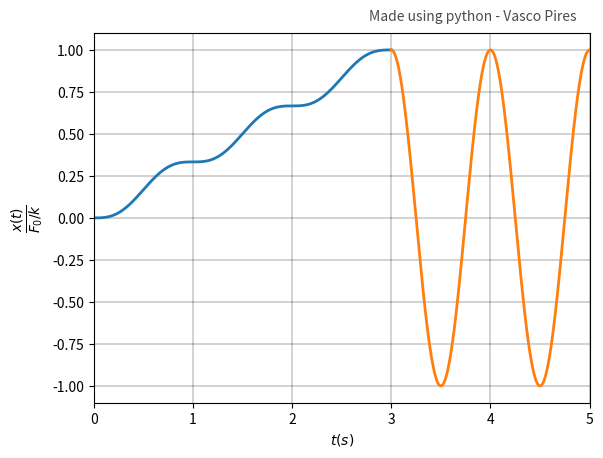

This chart was generated by the following Python code:
# -*- coding: utf-8 -*-

# Response of a 1 DOF system to a force applied in transient regime

# Author: Vasco Pires, FEUP, 2021
# 
# Computes the response of a undamped system to a force applied in transient regime.

# In[header]:
    
# Import libraries 
import matplotlib.pyplot as plt 
import numpy as np 
import math


# In[function]

Tn=1 #[s] , Natural Period
wn=(1/Tn)*2*math.pi #[rad/s] , Natural Frequency
tc = 3 #Force application time

t1 = np.linspace(0, tc, 10000)
t2 = np.linspace(tc,5,10000)
a = 1/(wn*tc)

#While the Force is being applied: 0<t<tc
def f1(t1):
    return (a*(wn*t1-np.sin(wn*t1)))

#The force is no longer applied: t>tc
def f2(t2):
    return (a*(np.sin(wn*(t2-tc)) + wn*tc*np.cos(wn*(t2-tc)) - np.sin(wn*t2)))
            

# Create the figure and the line that we will manipulate
fig, ax = plt.subplots()
line1, = plt.plot(t1,f1(t1), lw=2)


line2, = plt.plot(t2,f2(t2), lw=2)

ax.set_xlabel(r'$t(s)$')
ax.set_ylabel(r'$\frac{x(t)}{F_0/k}$', fontsize=14)


axcolor = 'lightgoldenrodyellow'
ax.margins(x=0)
ax.grid(True)
ax.grid(color='black', lw = 0.25)

# ax.invert_yaxis()


# Add Text watermark 
fig.text(0.88, 0.9, 'Made using python - Vasco Pires',  
         fontsize = 10, color ='black', 
         ha ='right', va ='bottom',  
         alpha = 0.7)

plt.show()